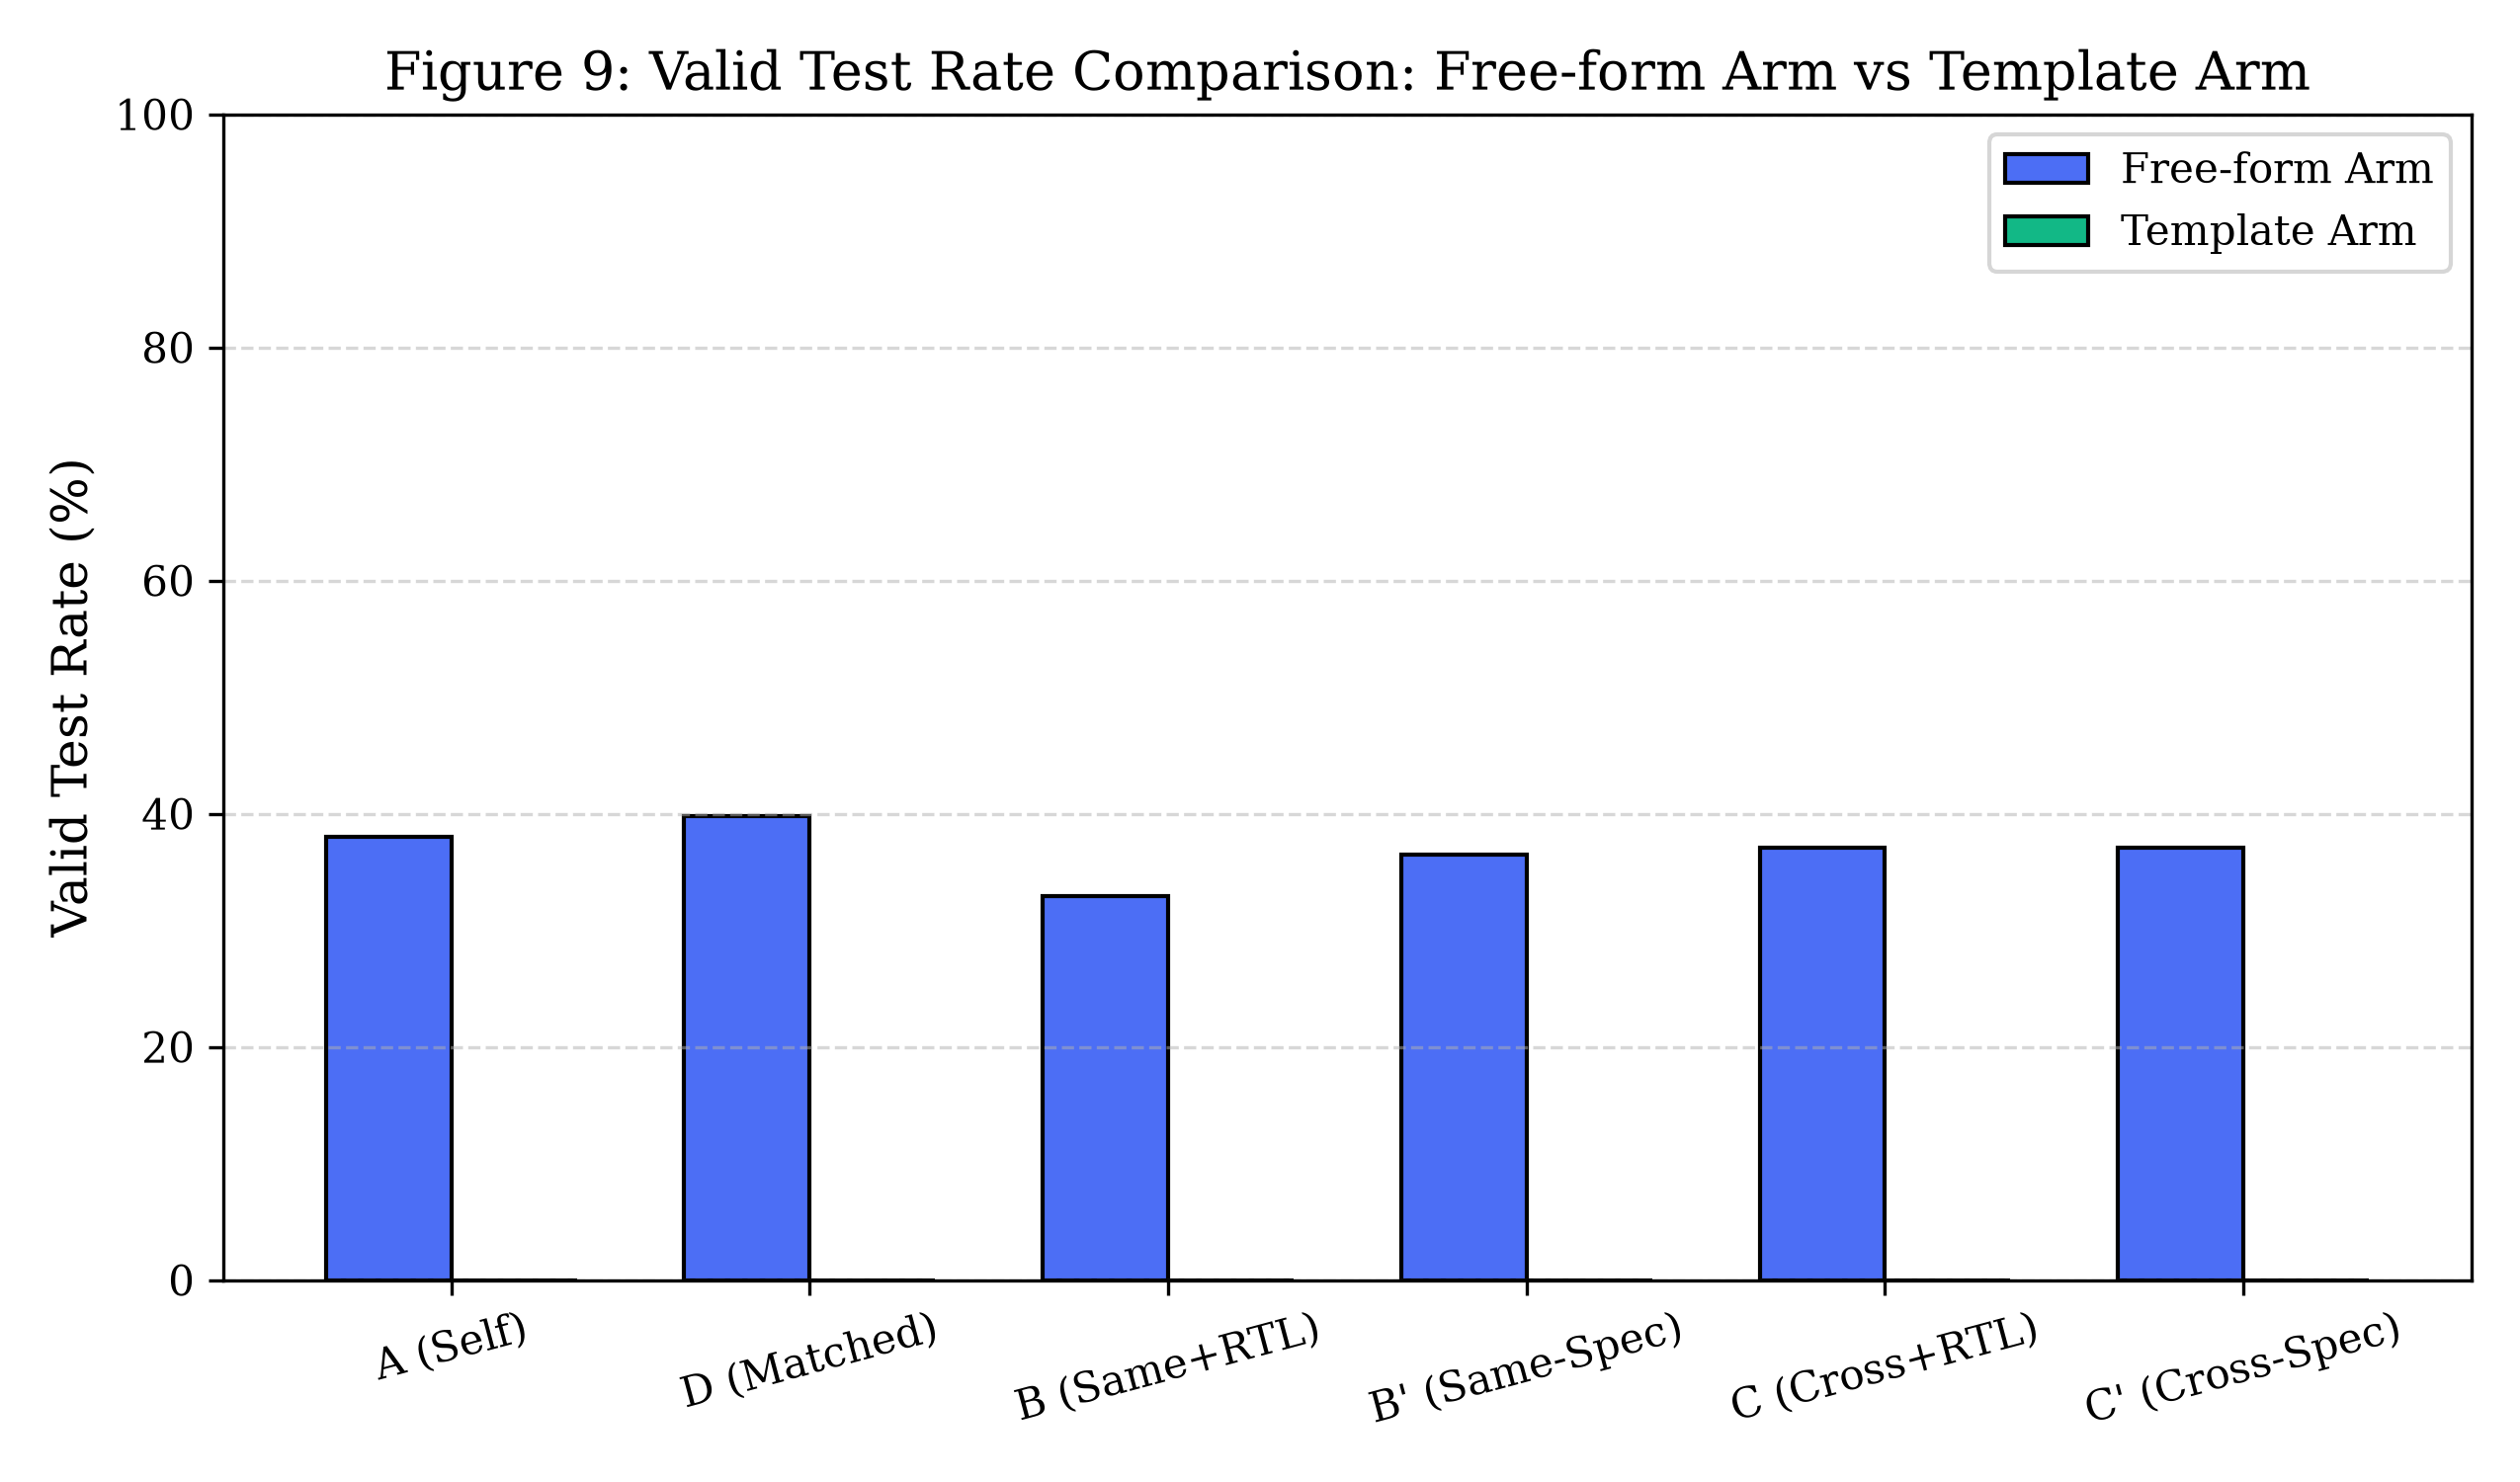

The data file committed next to this chart (first rows):
Condition, Freeform_Valid_pct, Template_Valid_pct
A, 38.01, 0.0
D, 39.77, 0.0
B, 32.94, 0.0
B_prime, 36.47, 0.0
C, 37.06, 0.0
C_prime, 37.06, 0.0
